Run: headless pygame with SDL's dummy video driver; simulated clock (each Clock.tick advances the game by its frame time, no real sleeping); random seed 0; keys injected as events and as key.get_pressed() state; mouse plan: one left click at the window centre at the start of phase 2, then a move to the lower-right quarter at the start of phase 3.
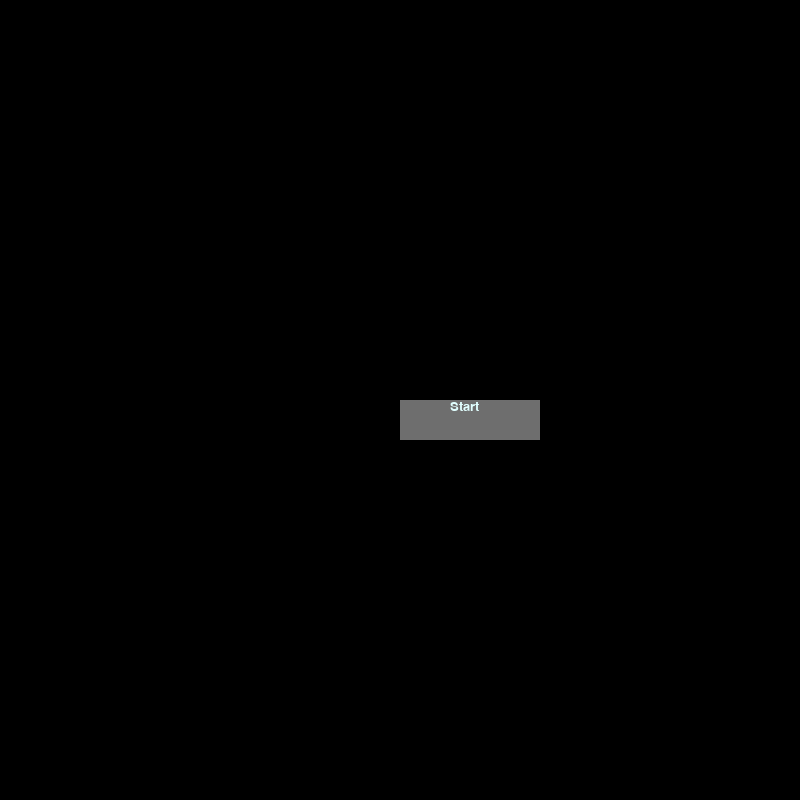
Frame 1 of 4 · flips 1–60 · no input
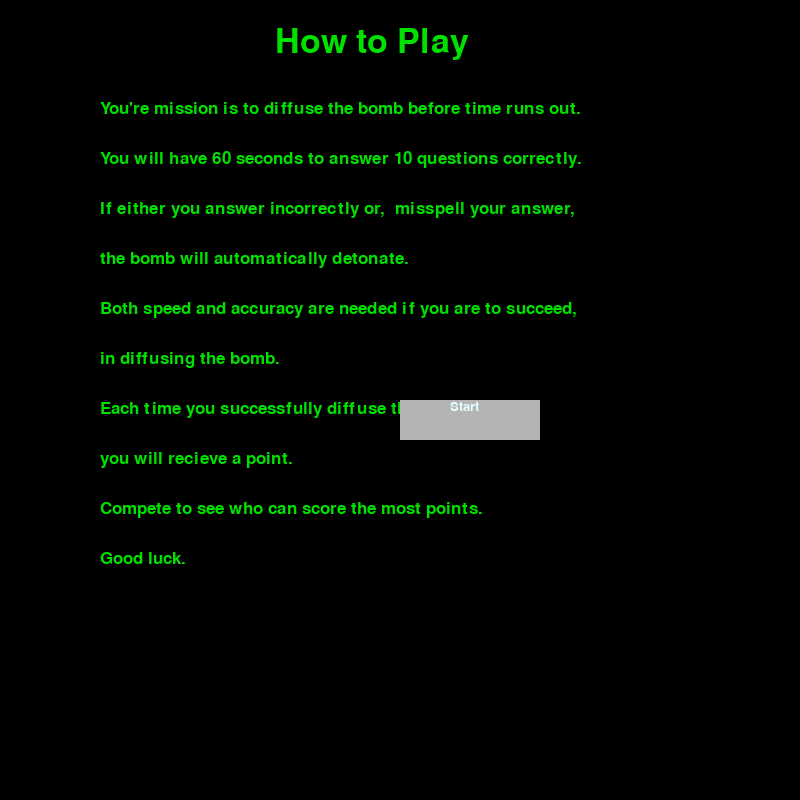
Frame 2 of 4 · flips 61–180 · clicked the window centre · tapped SPACE, RETURN · held RIGHT (→), D
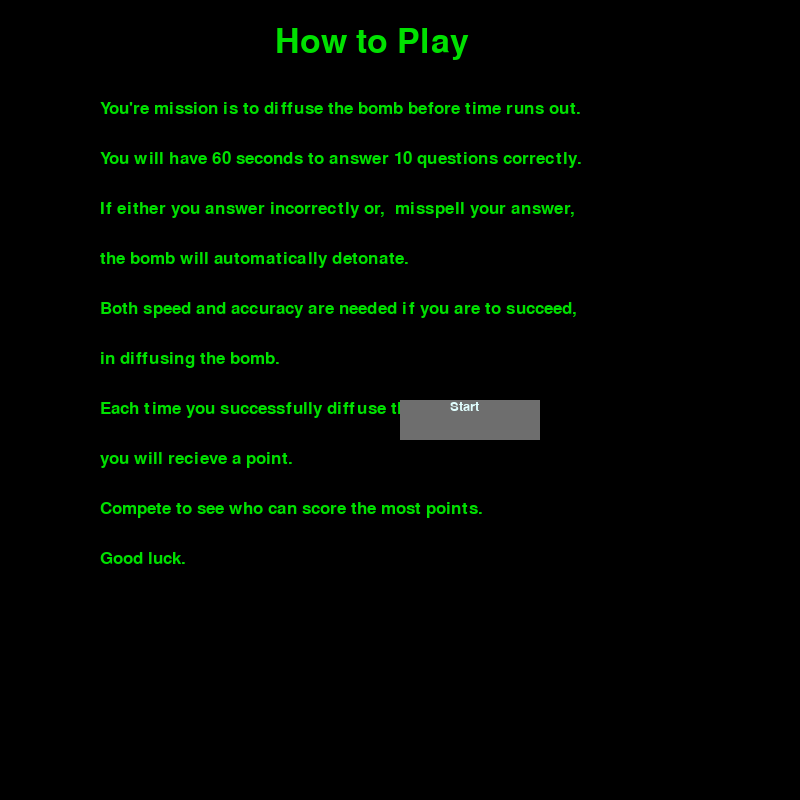
Frame 3 of 4 · flips 181–300 · moved the mouse to the lower-right quarter · held DOWN (↓), S
Frame 4 of 4 · flips 301–420 · held LEFT (←), A, UP (↑), W · screen unchanged from frame 3, image omitted

The pygame program that drew these frames:

import pygame
import sys
pygame.init()


    
display = pygame.display.set_mode((800,800))
pygame.display.set_caption('Instruction Screen')



def Instruction():

    width = display.get_width()
    height = display.get_height()
    s = (600,600)
    color_white = (225,255,255)
    color_light = (180,180,180)
    color_dark = (110,110,110)
    smallfont = pygame.font.SysFont("Timesnewroman", 20)
    buttonText = smallfont.render("Start", True, color_white)

        


    while True:
        for i in pygame.event.get():
            
            display.fill((0,0,0))
                
            titlefont = pygame.font.SysFont('arial',50)
            title = titlefont.render("How to Play",True,(0,225,0))
            
            
            display.blit(title,(275,25))

            
            font = pygame.font.SysFont('arial',25)

            line1 = font.render("You're mission is to diffuse the bomb before time runs out.",True,(0,225,0))
            line2 = font.render("You will have 60 seconds to answer 10 questions correctly.",True,(0,225,0))
            line3 = font.render("If either you answer incorrectly or,  misspell your answer,",True,(0,225,0))
            line4 = font.render("the bomb will automatically detonate.",True,(0,225,0))
            line5 = font.render("Both speed and accuracy are needed if you are to succeed,",True,(0,225,0))
            line6 = font.render("in diffusing the bomb.",True,(0,225,0))
            line7 = font.render("Each time you successfully diffuse the bomb,",True,(0,225,0))
            line8 = font.render("you will recieve a point.",True,(0,225,0))
            line9 = font.render("Compete to see who can score the most points.",True,(0,225,0))
            line10 = font.render("Good luck.",True,(0,225,0))

            display.blit(line1,(100,100))
            display.blit(line2,(100,150))
            display.blit(line3,(100,200))
            display.blit(line4,(100,250))
            display.blit(line5,(100,300))
            display.blit(line6,(100,350))
            display.blit(line7,(100,400))
            display.blit(line8,(100,450))
            display.blit(line9,(100,500))
            display.blit(line10,(100,550))

            if i.type == pygame.QUIT:
                pygame.quit()
            if i.type == pygame.MOUSEBUTTONDOWN:
                    if width/2 <= mouse[0] <= width/2+140 and height/2 <= mouse[1] <= height/2+40:
                        pygame.quit()

        mouse = pygame.mouse.get_pos()
        if width/2 <= mouse[0] <= width/2+140 and height/2 <= mouse[1] <= height/2+40:
            pygame.draw.rect(display,color_light,[width/2,height/2,140,40])
        else:
            pygame.draw.rect(display,color_dark,[width/2,height/2,140,40])
        display.blit(buttonText,(width/2+50,height/2))
        pygame.display.update()


                
Instruction()              
            
